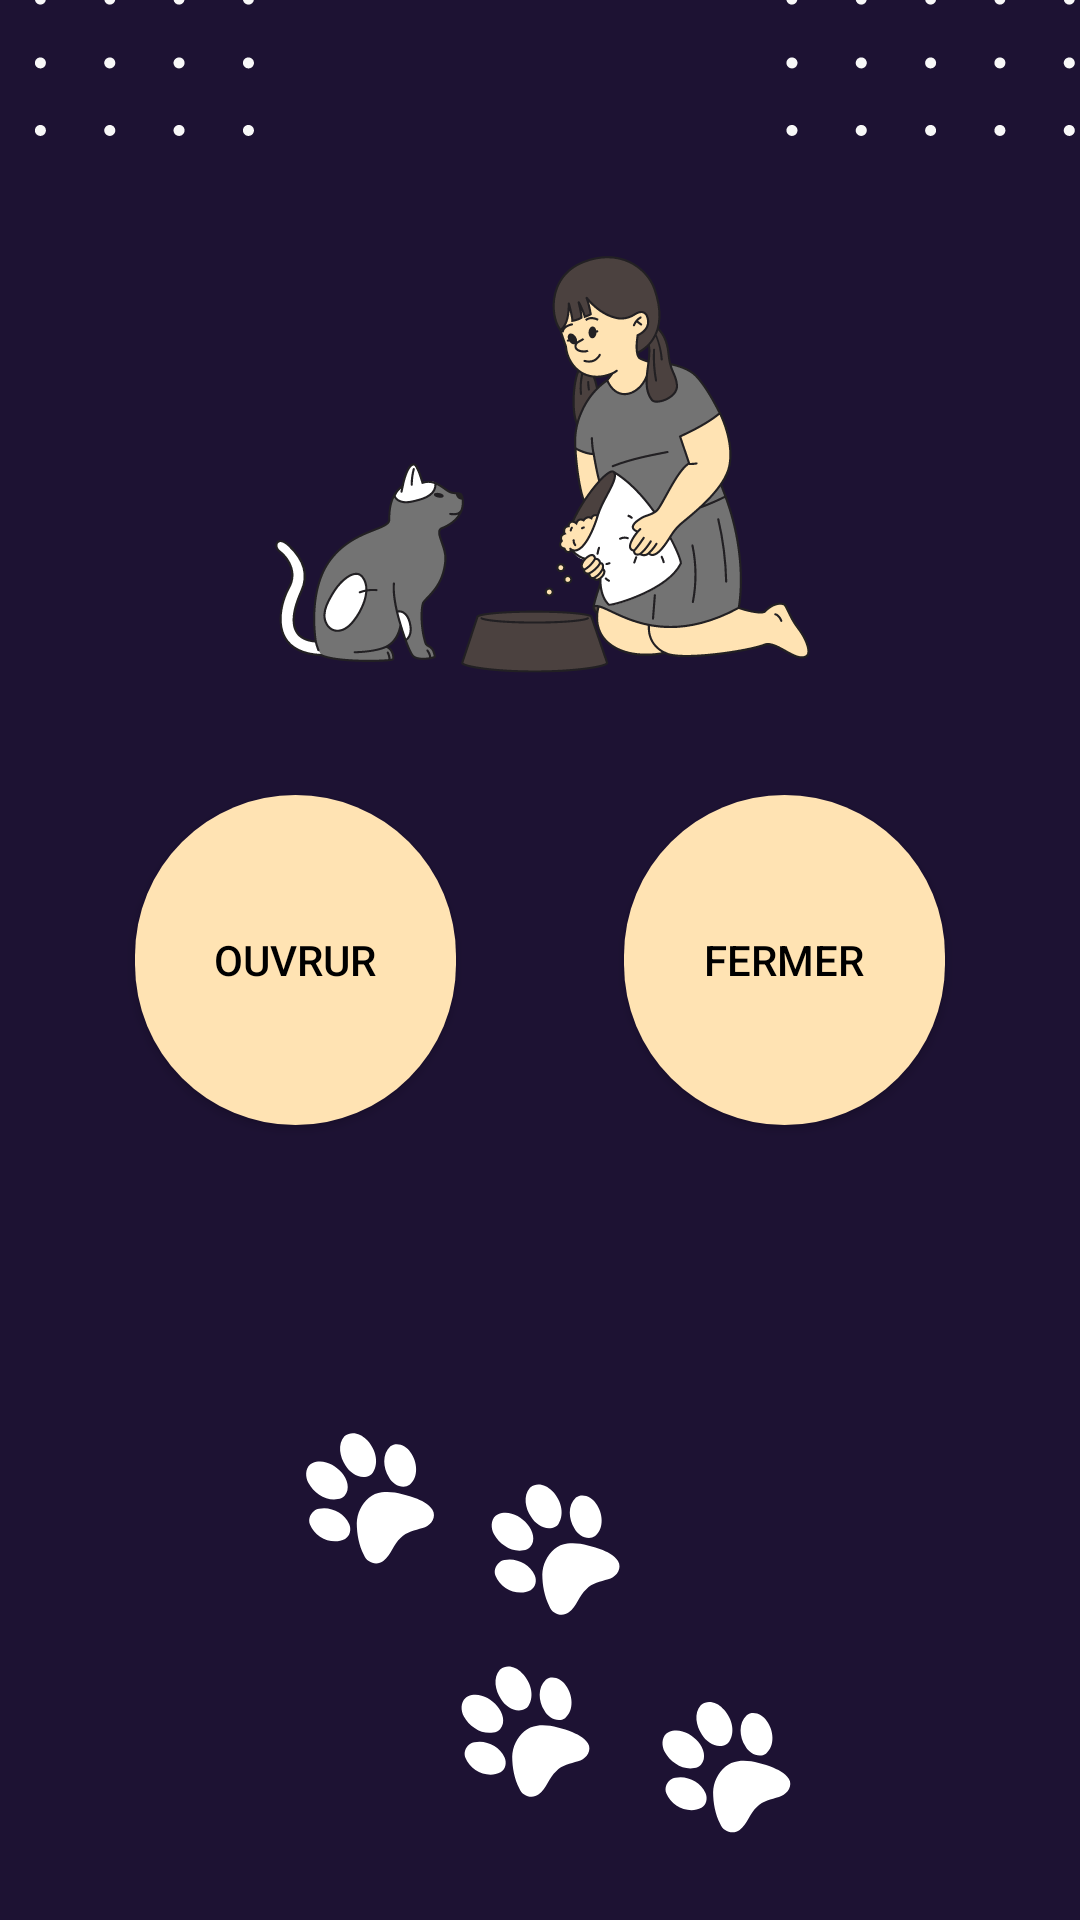

Here is an Android app screen rendered from its layout file. Give the layout XML and the strings, colors and styles it references.
<!-- AndroidManifest.xml: application theme Theme.AppCompat.NoActionBar -->
<!-- res/layout/activity_feedingpage.xml -->
<?xml version="1.0" encoding="utf-8"?>
<RelativeLayout xmlns:android="http://schemas.android.com/apk/res/android"
    xmlns:tools="http://schemas.android.com/tools"
    android:id="@+id/activity_main"
    android:layout_width="match_parent"
    android:layout_height="match_parent"
    android:background="@drawable/homepage"
   >




    <Button
        android:id="@+id/btnUp"
        android:layout_width="107dp"
        android:layout_height="110dp"
        android:layout_alignParentLeft="true"
        android:layout_centerInParent="true"
        android:layout_marginLeft="45dp"
        android:background="@drawable/roundbtn"
        android:text="Ouvrur"
        android:textColor="@color/black" />

    <Button
        android:text="Fermer"
        android:textColor="@color/black"
        android:layout_width="107dp"
        android:layout_height="110dp"
        android:layout_alignParentRight="true"
        android:layout_centerVertical="true"
        android:layout_marginRight="45dp"
        android:id="@+id/btnDown"
        android:background="@drawable/roundbtn"
        android:layout_marginTop="16dp" />
</RelativeLayout>
<!-- resources referenced by this layout -->
<resources>
  <color name="black">#FF000000</color>
  <!-- drawable homepage: png bitmap (drawable, 84705 bytes) -->
  <!-- drawable roundbtn (drawable) -->
  <?xml version="1.0" encoding="utf-8"?>
  <shape xmlns:android="http://schemas.android.com/apk/res/android"
      android:shape="rectangle">
  
      <solid android:color="@color/beige"></solid>
      <size android:width="60dp" android:height="60dp"></size>
      <corners android:radius="60dp"></corners>
  
  </shape>
  <color name="beige">#ffe3b3</color>
</resources>
